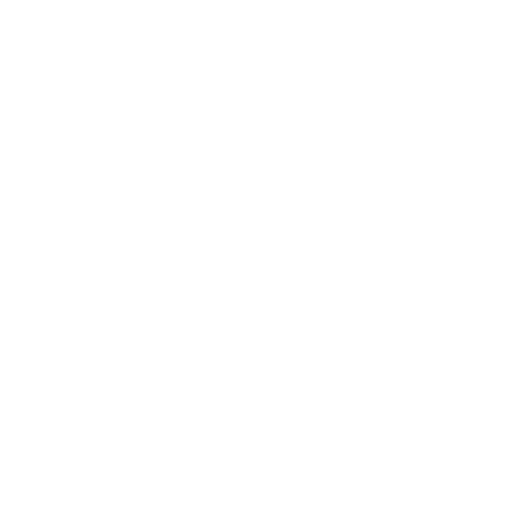
t = 0.00 s
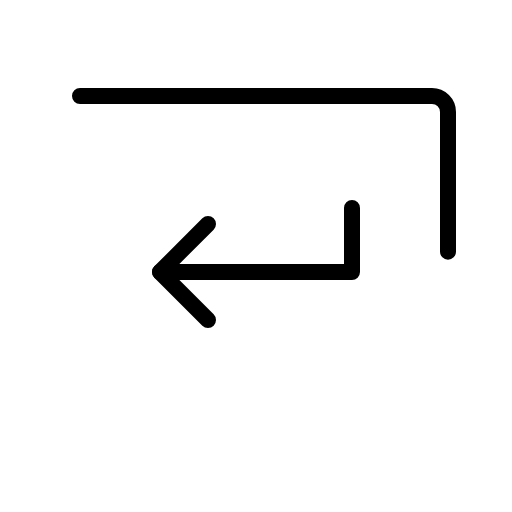
t = 0.38 s
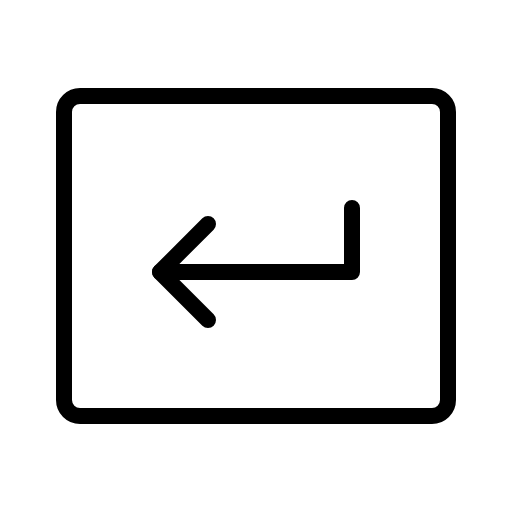
t = 1.13 s
t = 1.50 s: frame unchanged from t = 1.13 s, image omitted
t = 1.88 s: frame unchanged from t = 1.13 s, image omitted
t = 2.63 s: frame unchanged from t = 1.13 s, image omitted

The animated SVG that drew these frames (rendered in a browser with its animation timeline set to each time). Animation: 1 CSS @keyframes rule; one cycle of 3.00 s, repeats indefinitely.

<svg xmlns="http://www.w3.org/2000/svg" viewBox="0 0 256 256">
  <style>
    .draw-line {
      stroke-dasharray: 2000;
      stroke-dashoffset: 0;
    }
    svg:hover .draw-line {
      animation: phosphor-draw-in 3s ease-in-out infinite alternate;
    }
    @keyframes phosphor-draw-in {
      0%   { stroke-dashoffset: 2000; }
      50%  { stroke-dashoffset: 0; }
      100% { stroke-dashoffset: 0; }
    }
  </style><rect width="256" height="256" fill="none"/><polyline points="176 104 176 136 80 136" fill="none" stroke="currentColor" stroke-linecap="round" stroke-linejoin="round" stroke-width="8" class="draw-line"/><polyline points="104 112 80 136 104 160" fill="none" stroke="currentColor" stroke-linecap="round" stroke-linejoin="round" stroke-width="8" class="draw-line"/><rect x="32" y="48" width="192" height="160" rx="8" fill="none" stroke="currentColor" stroke-linecap="round" stroke-linejoin="round" stroke-width="8" class="draw-line"/></svg>
